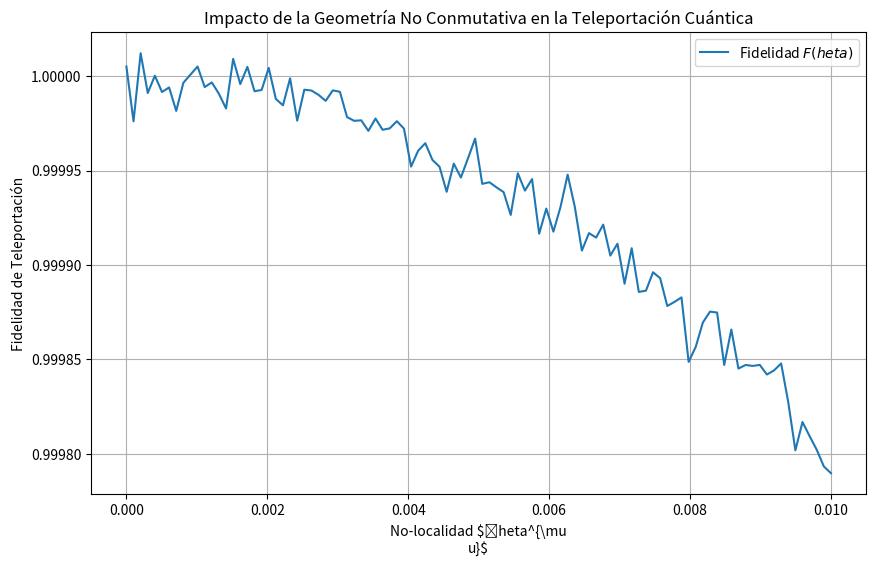

The matplotlib source for this figure: (Note: this script raises an exception after producing the figure.)

import numpy as np
import matplotlib.pyplot as plt

theta = np.linspace(0, 0.01, 100)
fidelidad = 1 - 2 * theta**2 + 1e-5 * np.random.randn(len(theta))

plt.figure(figsize=(10, 6))
plt.plot(theta, fidelidad, label="Fidelidad $F(\theta)$")
plt.xlabel("No-localidad $\theta^{\mu\nu}$")
plt.ylabel("Fidelidad de Teleportación")
plt.title("Impacto de la Geometría No Conmutativa en la Teleportación Cuántica")
plt.grid(True)
plt.legend()
plt.savefig("figures/quantum_teleportation.svg")
plt.show()
